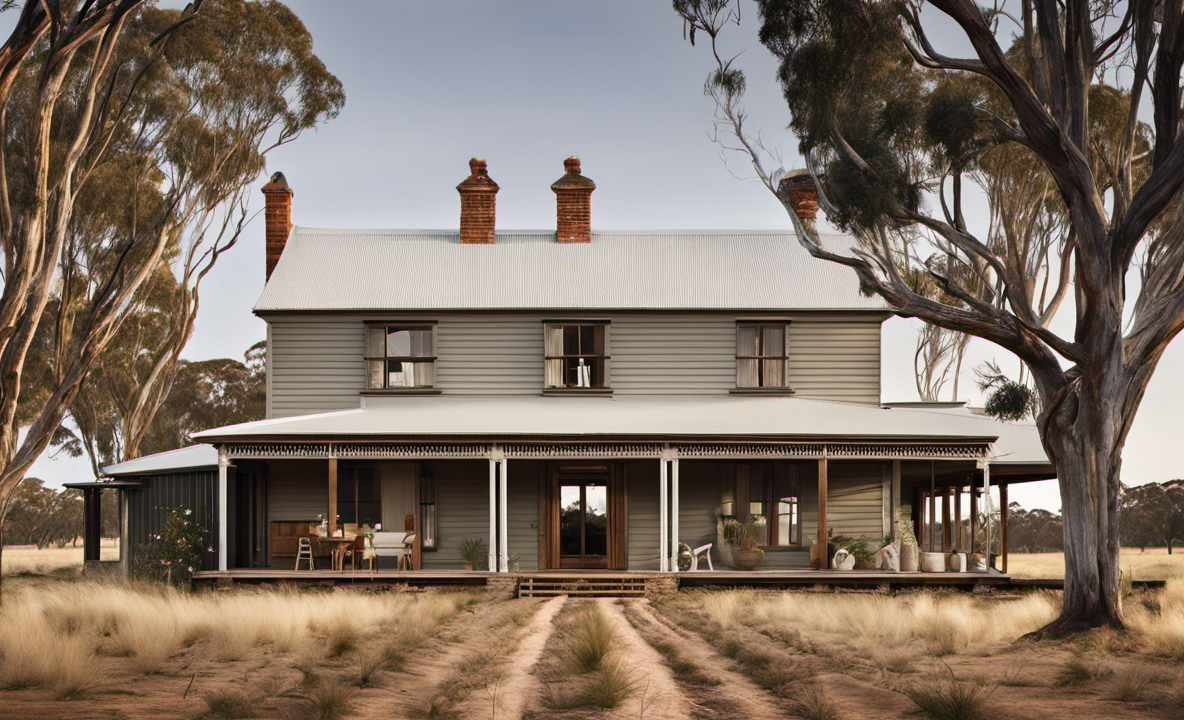
Generation parameters embedded in this image by AUTOMATIC1111 Stable Diffusion web UI or a fork of it (Forge, ...) (PNG 'parameters' text chunk):
Photo of an Australian farmhouse, award winning
Negative prompt: Ugly, blurry
Steps: 20, Sampler: DPM++ 2M Karras, CFG scale: 7, Seed: 4111165209, Size: 1184x720, Model hash: 31e35c80fc, Model: sd_xl_base_1.0, Refiner: sd_xl_refiner_1.0 [7440042bbd], Refiner switch at: 0.8, Version: v1.6.0